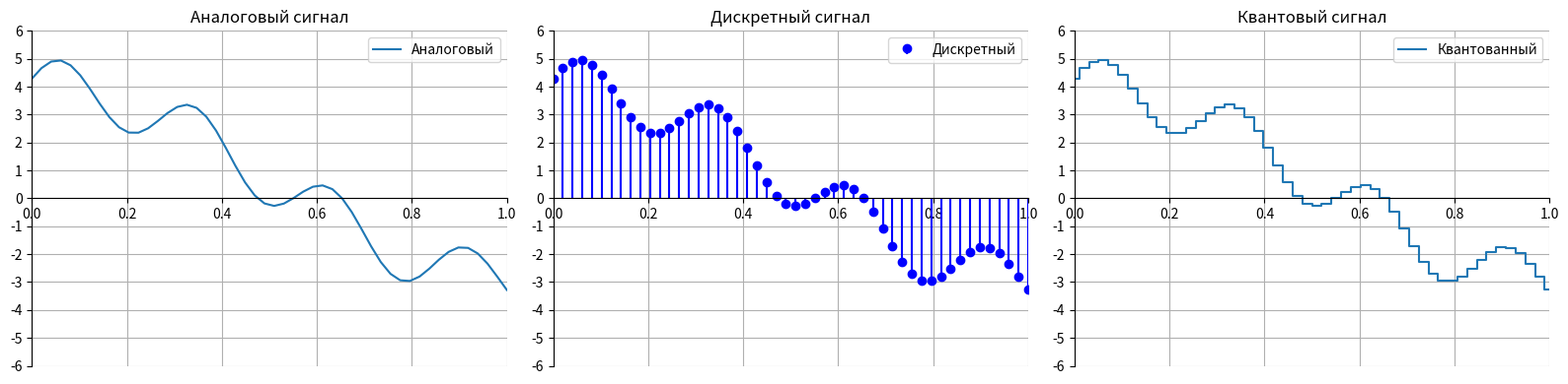
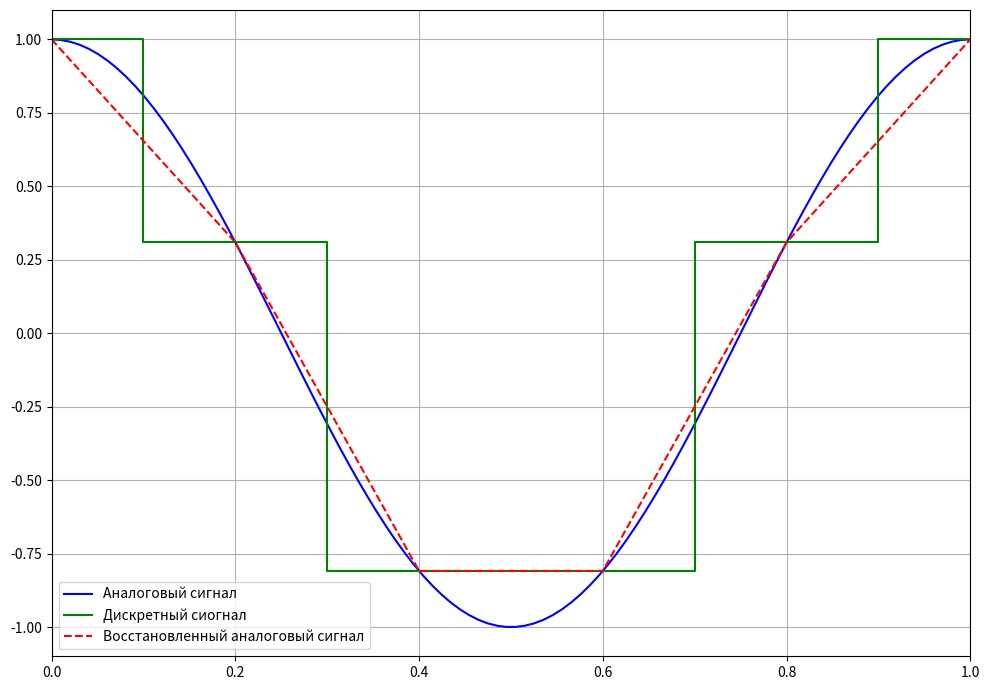
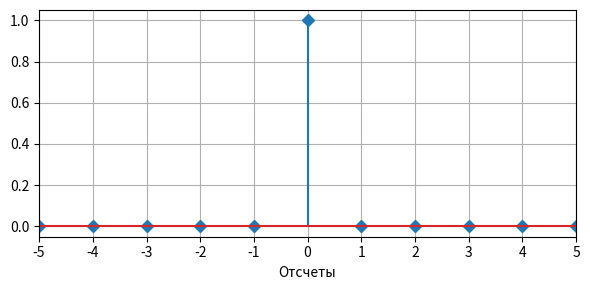
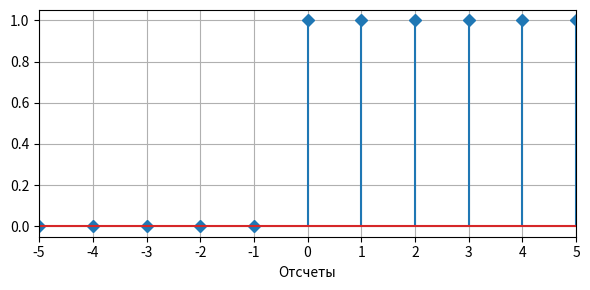
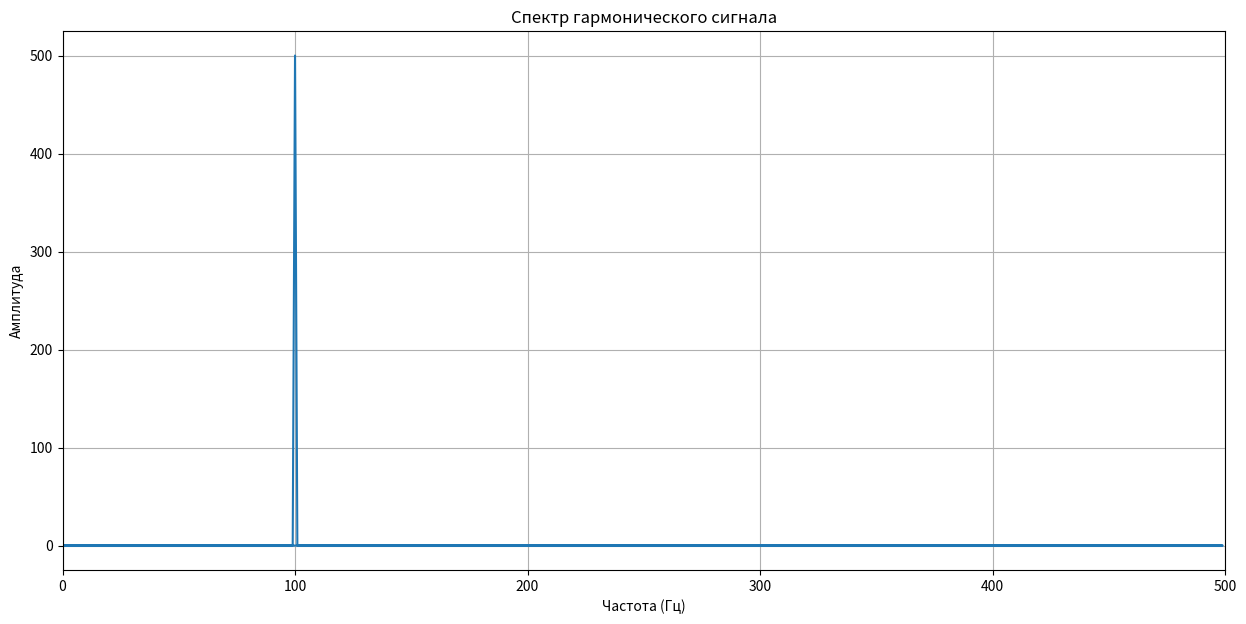
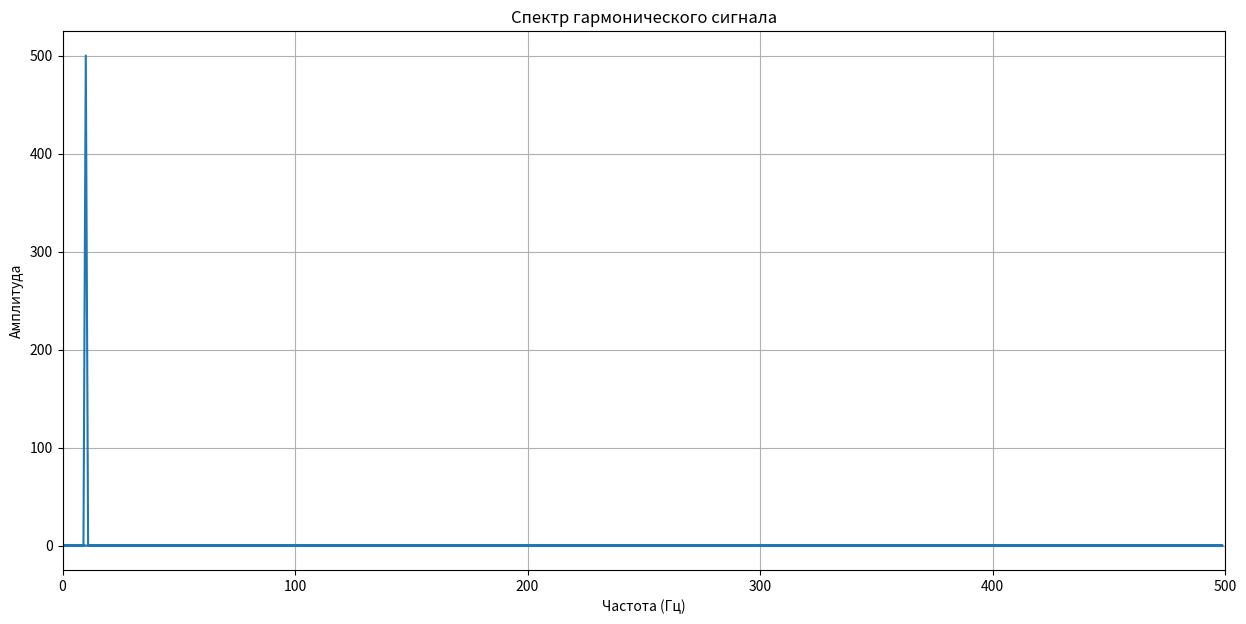
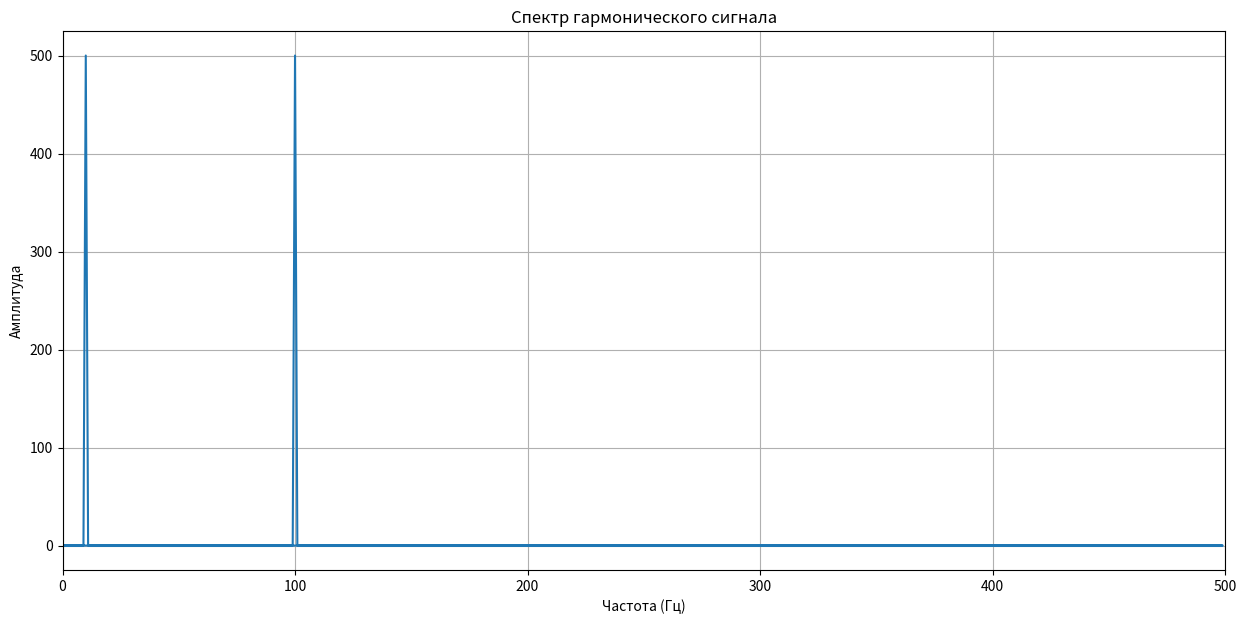
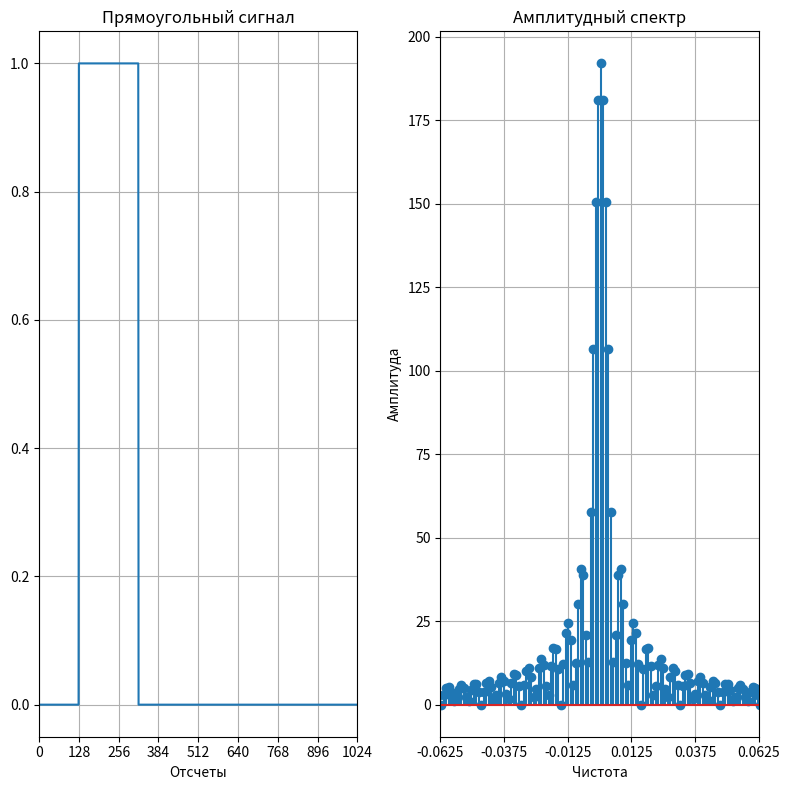
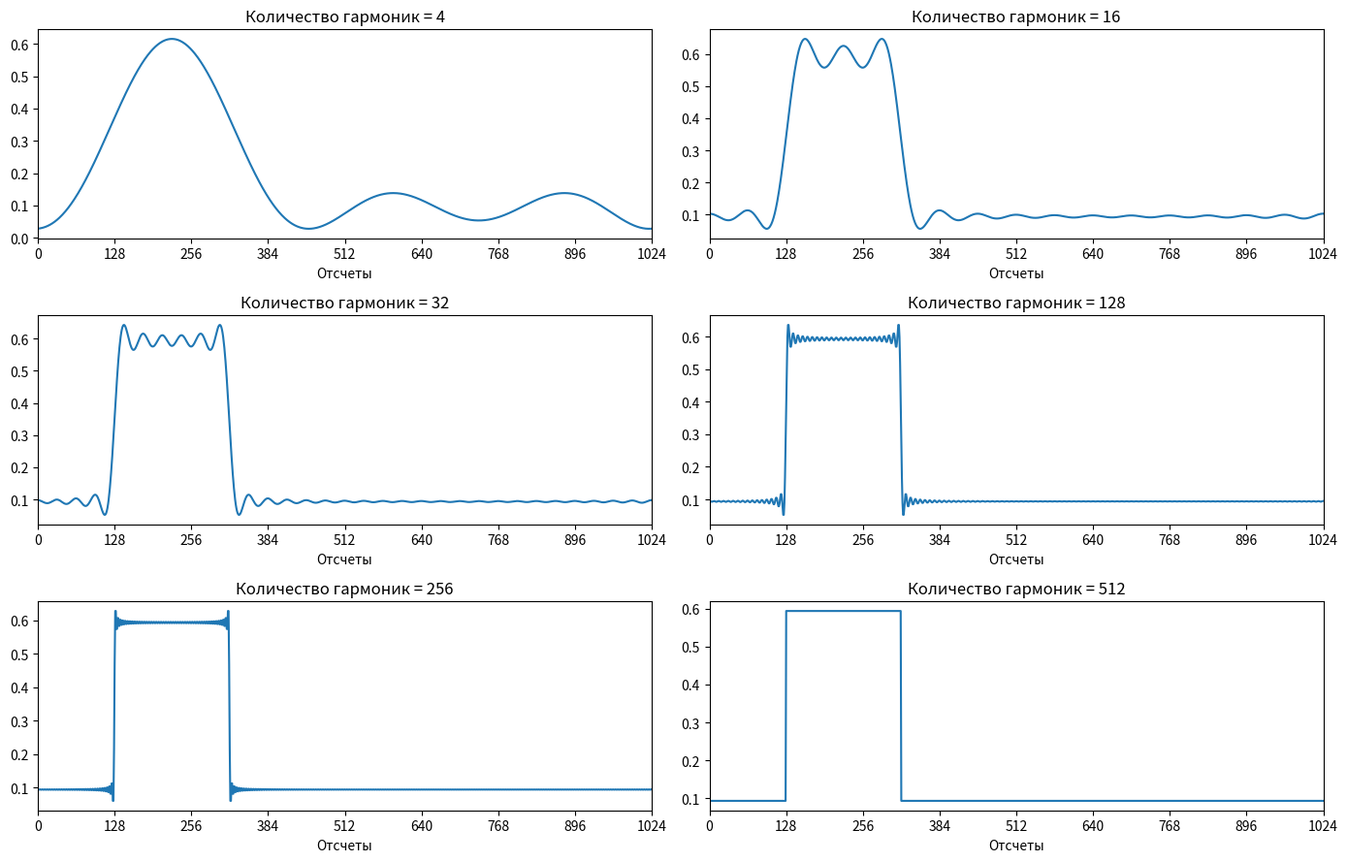

Write Python code to recreate these figures, in order.
import numpy as np
import matplotlib.pyplot as plt

# Первая часть: Аналоговый, дискретный и квантовый сигнал
t = np.linspace(0, 1, 50, endpoint=True)
f = 3 * np.cos(np.pi * t) + np.cos(0.5 * np.pi * t) + np.cos(7 * np.pi * t + 5)
titles = ['Аналоговый сигнал', 'Дискретный сигнал', 'Квантовый сигнал']

fig = plt.figure(figsize=(16, 4))
for i in range(3):
    plt.subplot(1, 3, i + 1)
    plt.title(titles[i])
    if i == 0:
        plt.plot(t, f, label="Аналоговый")
    elif i == 1:
        plt.stem(t, f, linefmt='b-', markerfmt='bo', basefmt=" ", label="Дискретный")
    elif i == 2:
        plt.step(t, f, where='mid', label="Квантованный")
    plt.xlim([0, 1])
    plt.yticks(np.linspace(6, -6, 13))
    plt.grid(True)
    plt.legend()
    ax = plt.gca()
    ax.spines['right'].set_color('none')
    ax.spines['top'].set_color('none')
    ax.spines['bottom'].set_position(('data', 0))

plt.tight_layout()
fig.savefig('analog_discrete_quantized_signal.png')  # Сохранение файла
plt.close(fig)

# Вторая часть: Демонстрация квантования
t = np.linspace(0, 1, 100, endpoint=True)
f = np.cos(2 * np.pi * t)
steps = 6
tt = np.linspace(0, 1, steps, endpoint=True)

fig = plt.figure(figsize=(10, 7))
plt.plot(t, f, '-b', label="Аналоговый сигнал")
plt.step(tt, np.cos(2 * np.pi * tt), 'g', label="Дискретный сиогнал", where='mid')
plt.plot(tt, np.cos(2 * np.pi * tt), '--r', label="Восстановленный аналоговый сигнал")
plt.grid()
plt.xlim([0, 1])
plt.legend()
plt.tight_layout()
fig.savefig('quantization_demo.png')  # Сохранение файла
plt.close(fig)

#Дельта функция
# 
n = 6
t = np.linspace(-n, n-1, 2*n)
fd = np.zeros(2*n)
fd[n] = 1
fig = plt.figure(figsize=(6, 3), dpi=100)
plt.stem(t, fd, markerfmt='D')
plt.xlabel('Отсчеты')
plt.xticks(t)
plt.xlim([np.min(t)+1, np.max(t)])
plt.grid(True)
plt.tight_layout()
fig.savefig('discrete_impulse.png')  # Сохранение файла
plt.close(fig)

# функции Хевисайда
# это функция Хевисайда , она отвечает за включения и выключения, в ЦМОИ используется для включения сигнала в определенный момент времени
n = 6
t = np.linspace(-n, n-1, 2*n)
fh = np.heaviside(t, 1)
fig = plt.figure(figsize=(6, 3), dpi=100)
plt.stem(t, fh, markerfmt='D')
plt.xlabel('Отсчеты')
plt.xticks(t)
plt.xlim([np.min(t)+1, np.max(t)])
plt.grid(True)
plt.tight_layout()
fig.savefig('heaviside_impulse.png')  # Сохранение файла
plt.close(fig)

# Быстрое преобразование Фурье
amplitude = 1.0 # Меняется высота амлитуды
frequency = 100.0 # перемещается скачок
duration = 1.0
sampling_rate = 1000

t = np.linspace(0, duration, int(duration * sampling_rate), endpoint=False)
signal = amplitude*np.sin(2 * np.pi * frequency * t)

fft = np.fft.fft(signal)
frequencies = np.fft.fftfreq(len(signal), 1 / sampling_rate)

fig = plt.figure(figsize=(15, 7), dpi=100)
plt.plot(frequencies, np.abs(fft))
plt.xlim(0, sampling_rate/2)
plt.xlabel('Частота (Гц)')
plt.ylabel('Амплитуда')
plt.title('Спектр гармонического сигнала')
plt.grid(True)
fig.savefig('spectrum_harmonic_signal.png')  # Сохранение файла
plt.close(fig)

signal1 = np.sin(2 *np.pi * 10 * t )
signal2 = np.sin(2 *np.pi * 100 * t )
signal3 = signal1 + signal2
fft = np.fft.fft(signal1)
frequencies = np.fft.fftfreq(len(signal1), 1 / sampling_rate)
fig = plt.figure(figsize=(15, 7), dpi=100)
plt.plot(frequencies, np.abs(fft))
plt.xlim(0, sampling_rate/2)
plt.xlabel('Частота (Гц)')
plt.ylabel('Амплитуда')
plt.title('Спектр гармонического сигнала')
plt.grid(True)
fig.savefig('spectrum_harmonic_signal1.png')  # Сохранение файла
plt.close(fig)

fft = np.fft.fft(signal2)
frequencies = np.fft.fftfreq(len(signal2), 1 / sampling_rate)
fig = plt.figure(figsize=(15, 7), dpi=100)
plt.plot(frequencies, np.abs(fft))
plt.xlim(0, sampling_rate/2)
plt.xlabel('Частота (Гц)')
plt.ylabel('Амплитуда')
plt.title('Спектр гармонического сигнала')
plt.grid(True)
fig.savefig('spectrum_harmonic_signal2.png')  # Сохранение файла
plt.close(fig)

fft = np.fft.fft(signal3)
frequencies = np.fft.fftfreq(len(signal3), 1 / sampling_rate)
fig = plt.figure(figsize=(15, 7), dpi=100)
plt.plot(frequencies, np.abs(fft))
plt.xlim(0, sampling_rate/2)
plt.xlabel('Частота (Гц)')
plt.ylabel('Амплитуда')
plt.title('Спектр гармонического сигнала')
plt.grid(True)
fig.savefig('spectrum_harmonic_signal3.png')  # Сохранение файла
plt.close(fig)

N = 1024
x = np.zeros(N)
x[128:320] = 1
X = np.fft.fft(x, N)
Xs = np.fft.fftshift(np.abs(X))
f = np.linspace(-0.5, 0.5, N, endpoint=True)

fig = plt.figure(figsize=(8, 8), dpi=100)

plt.subplot(1, 2, 1)
plt.plot(x)
plt.title('Прямоугольный сигнал')
plt.xlabel('Отсчеты')
plt.ylabel('')
plt.xlim([0, N-1])
plt.xticks(np.linspace(0, N, 9, endpoint=True))
plt.grid()
plt.subplot(1, 2, 2)
plt.stem(f, Xs)
plt.title('Амплитудный спектр')
plt.xlabel('Чистота')
plt.ylabel('Амплитуда')
plt.xlim([-1/16, 1/16])
plt.xticks(np.linspace(-1/16, 1/16, 6, endpoint=True))
plt.grid()
plt.tight_layout()
fig.savefig('Амплитудный спектр.png')  # Сохранение файла
plt.close(fig)

harmonics = (4, 16, 32, 128, 256, N//2)
fig = plt.figure(figsize=(14, 9), dpi=100)
for i, j in enumerate(harmonics):
    plt.subplot(3, 2, i+1)
    K = X.copy()
    K[j:] = 0
    k = np.real(np.fft.ifft(K))
    plt.plot(k)
    plt.title(f'Количество гармоник = {j}')
    plt.xlabel('Отсчеты')
    plt.xlim([0, N-1])
    plt.xticks(np.linspace(0, N, 9, endpoint=True))
plt.tight_layout()
fig.savefig('восстановление сигнала.png')  # Сохранение файла
plt.close(fig)
